Labelled photos from "data", an image-classification folder in PatrickLZH/AI_Advanced_Algorithms. The possible labels are: cat, dog, Ultraman.

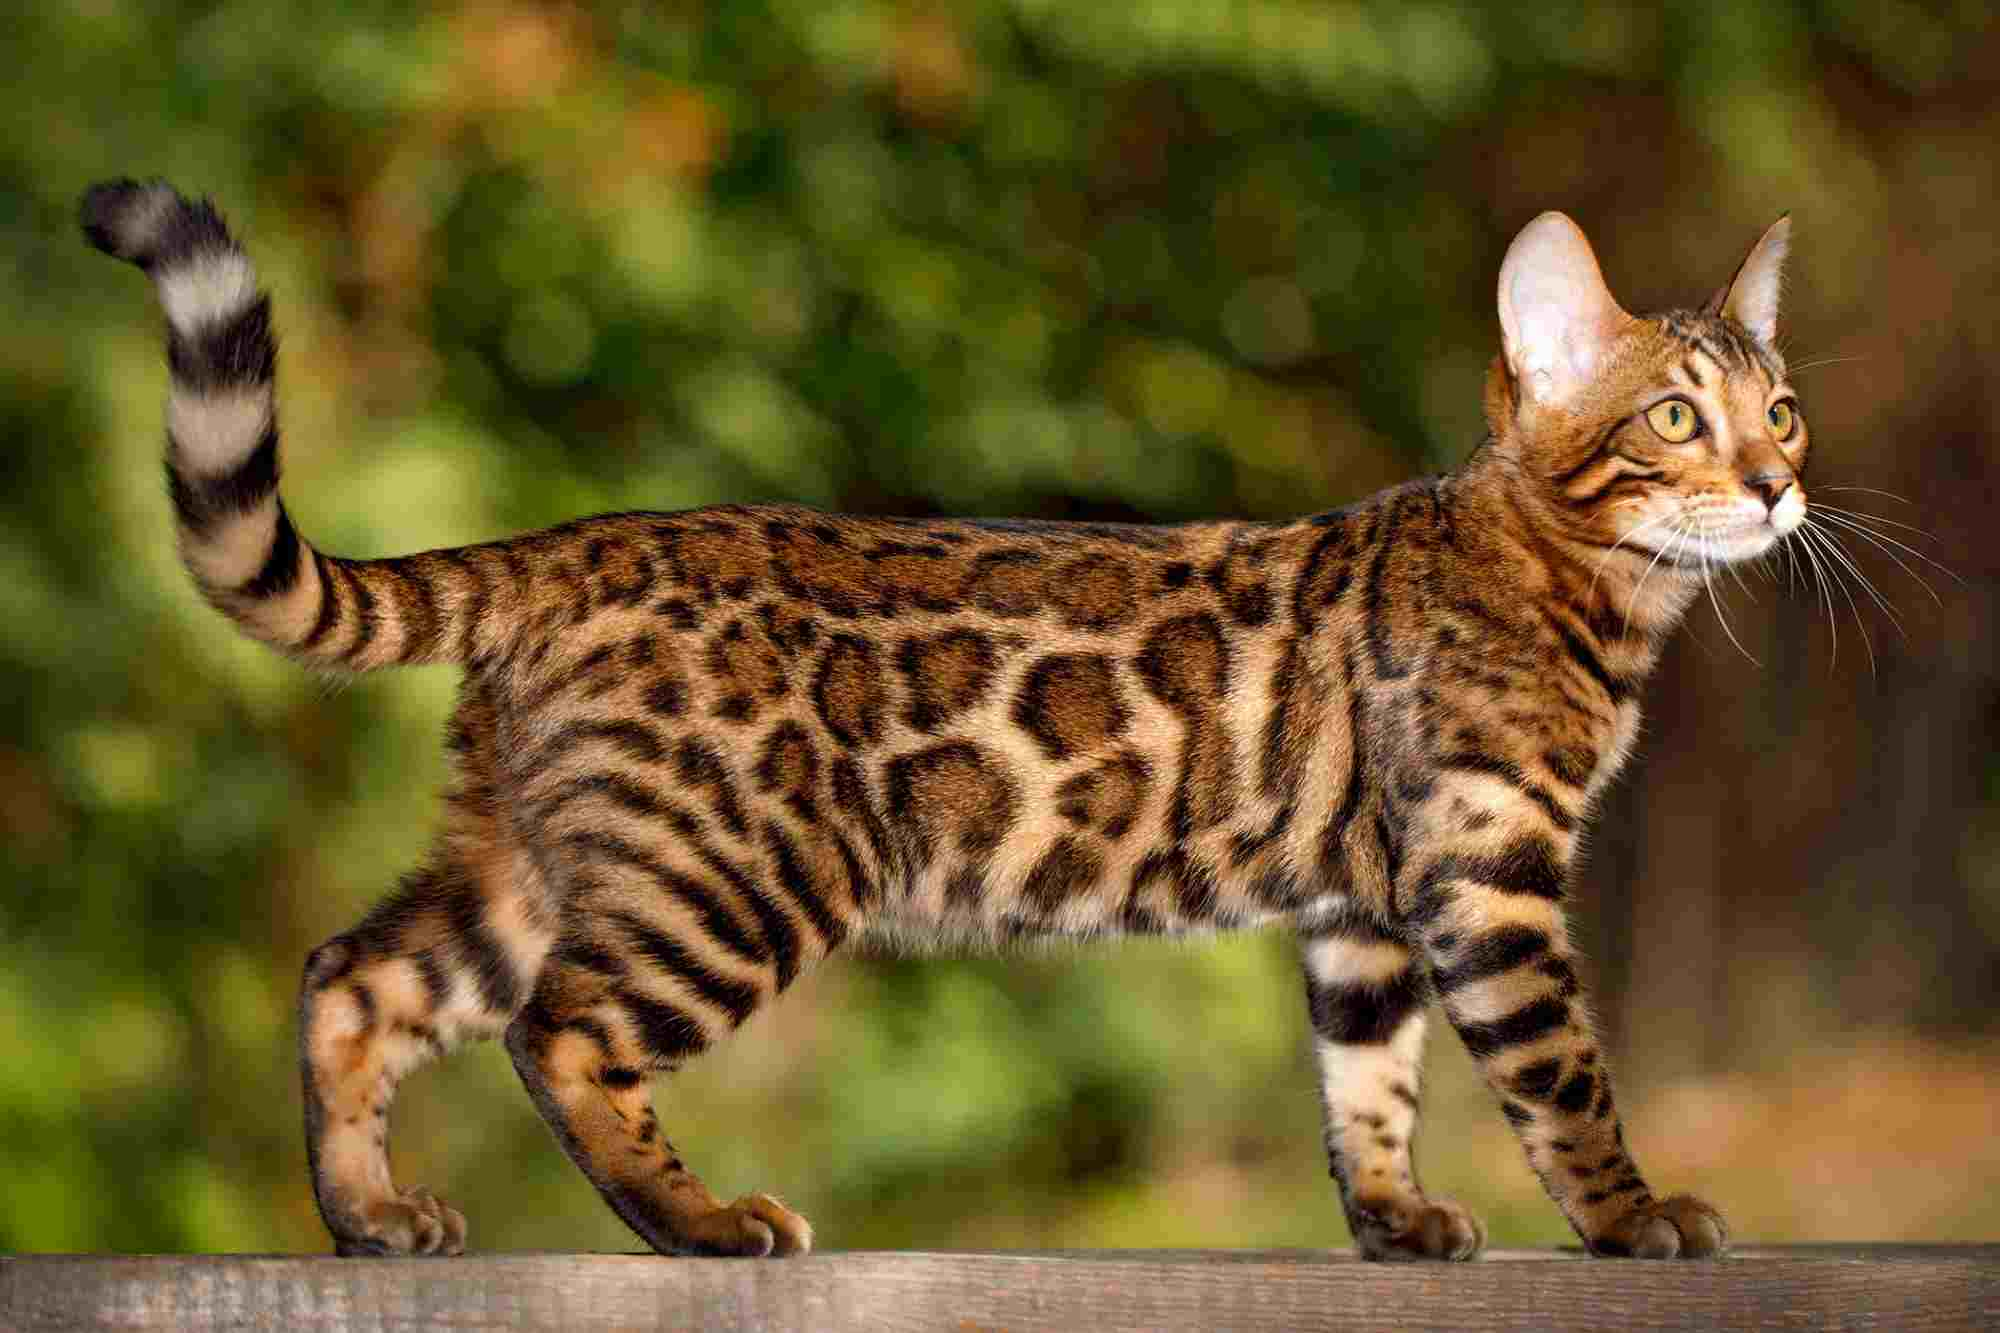
Label: cat

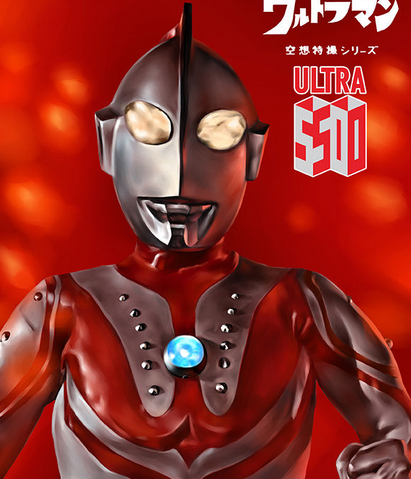
Label: Ultraman

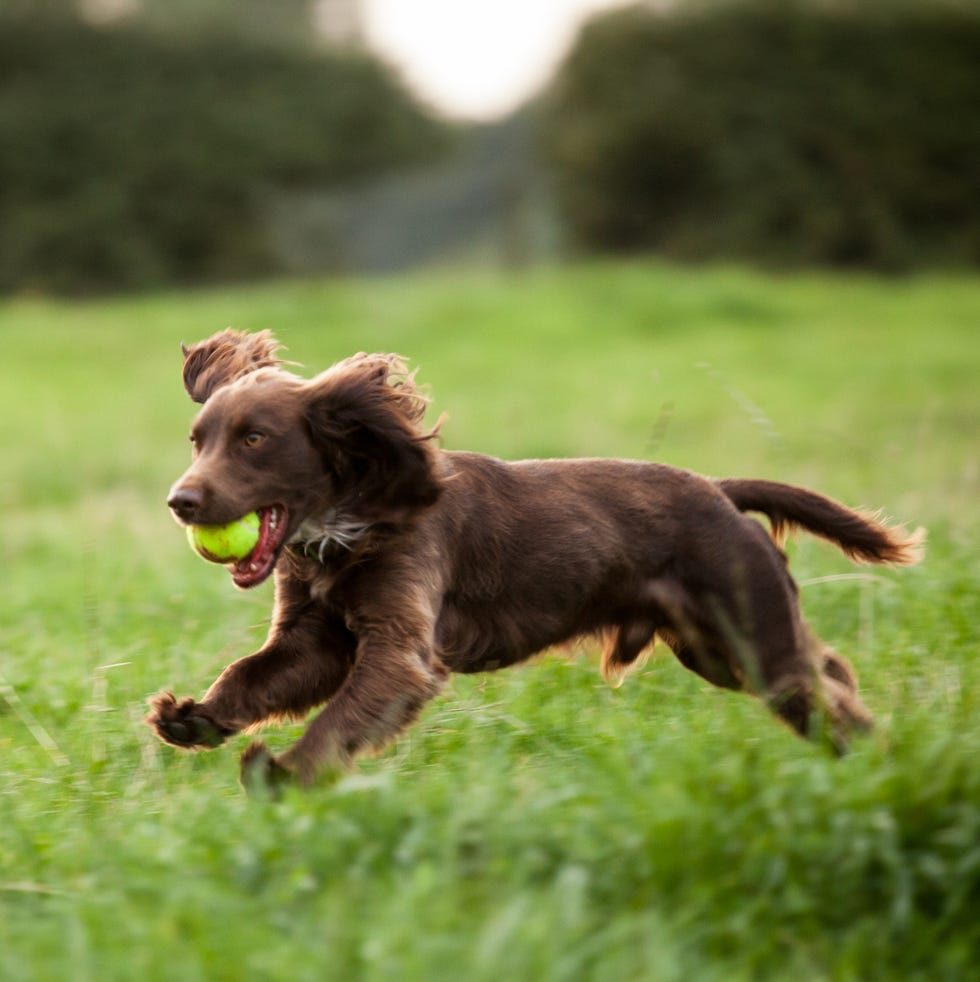
Label: dog

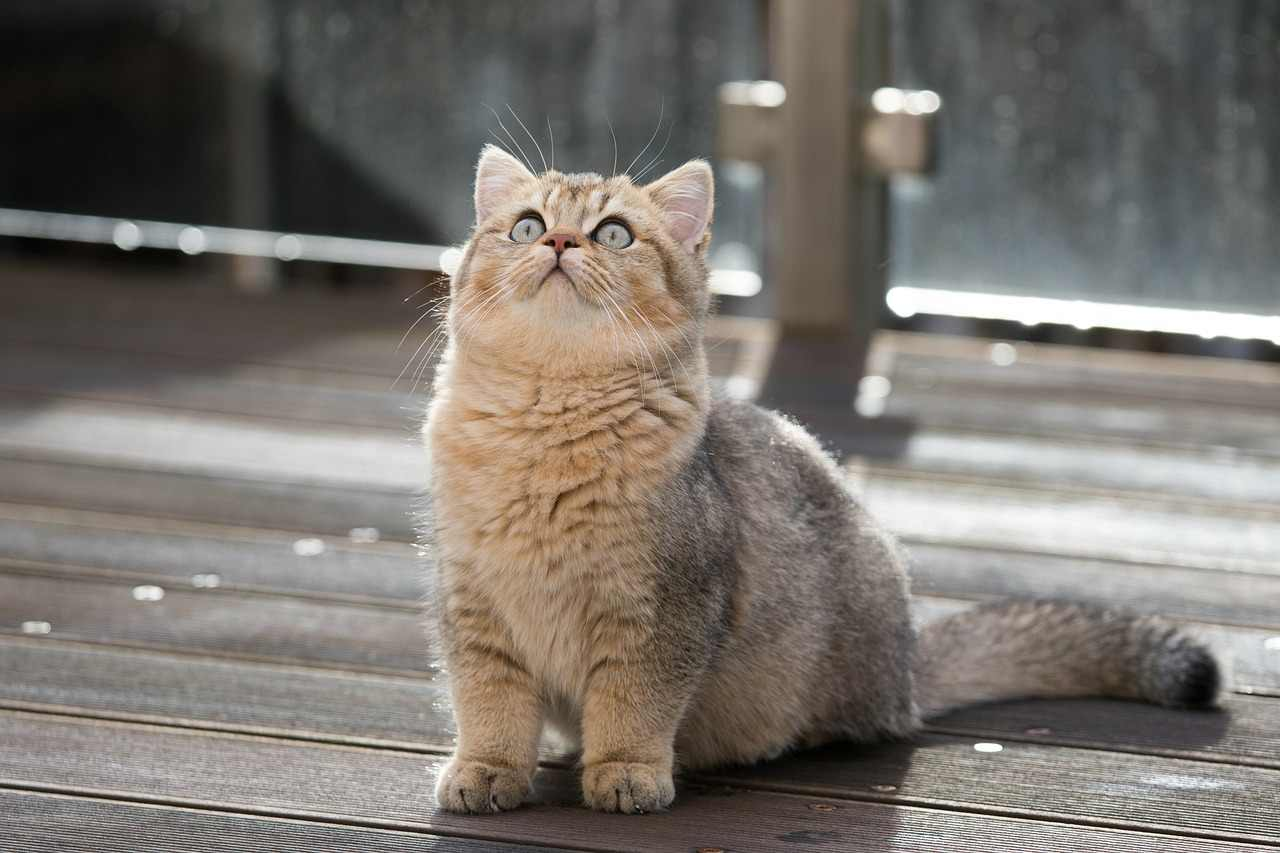
Label: cat

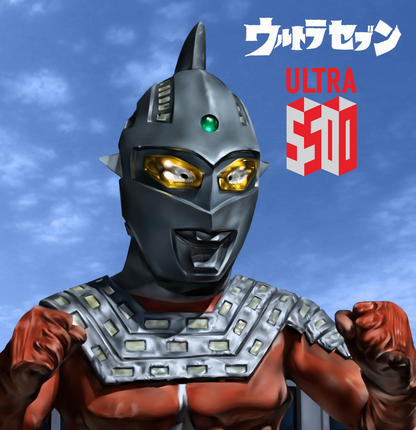
Label: Ultraman

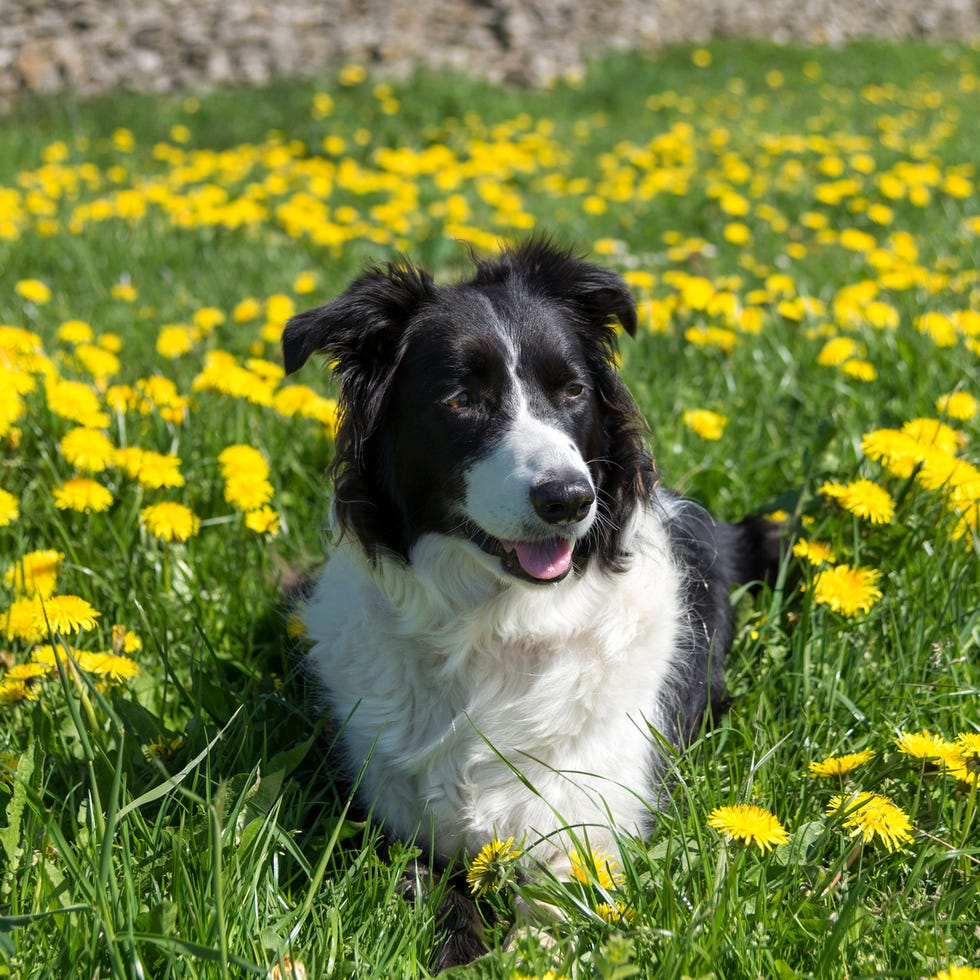
Label: dog
